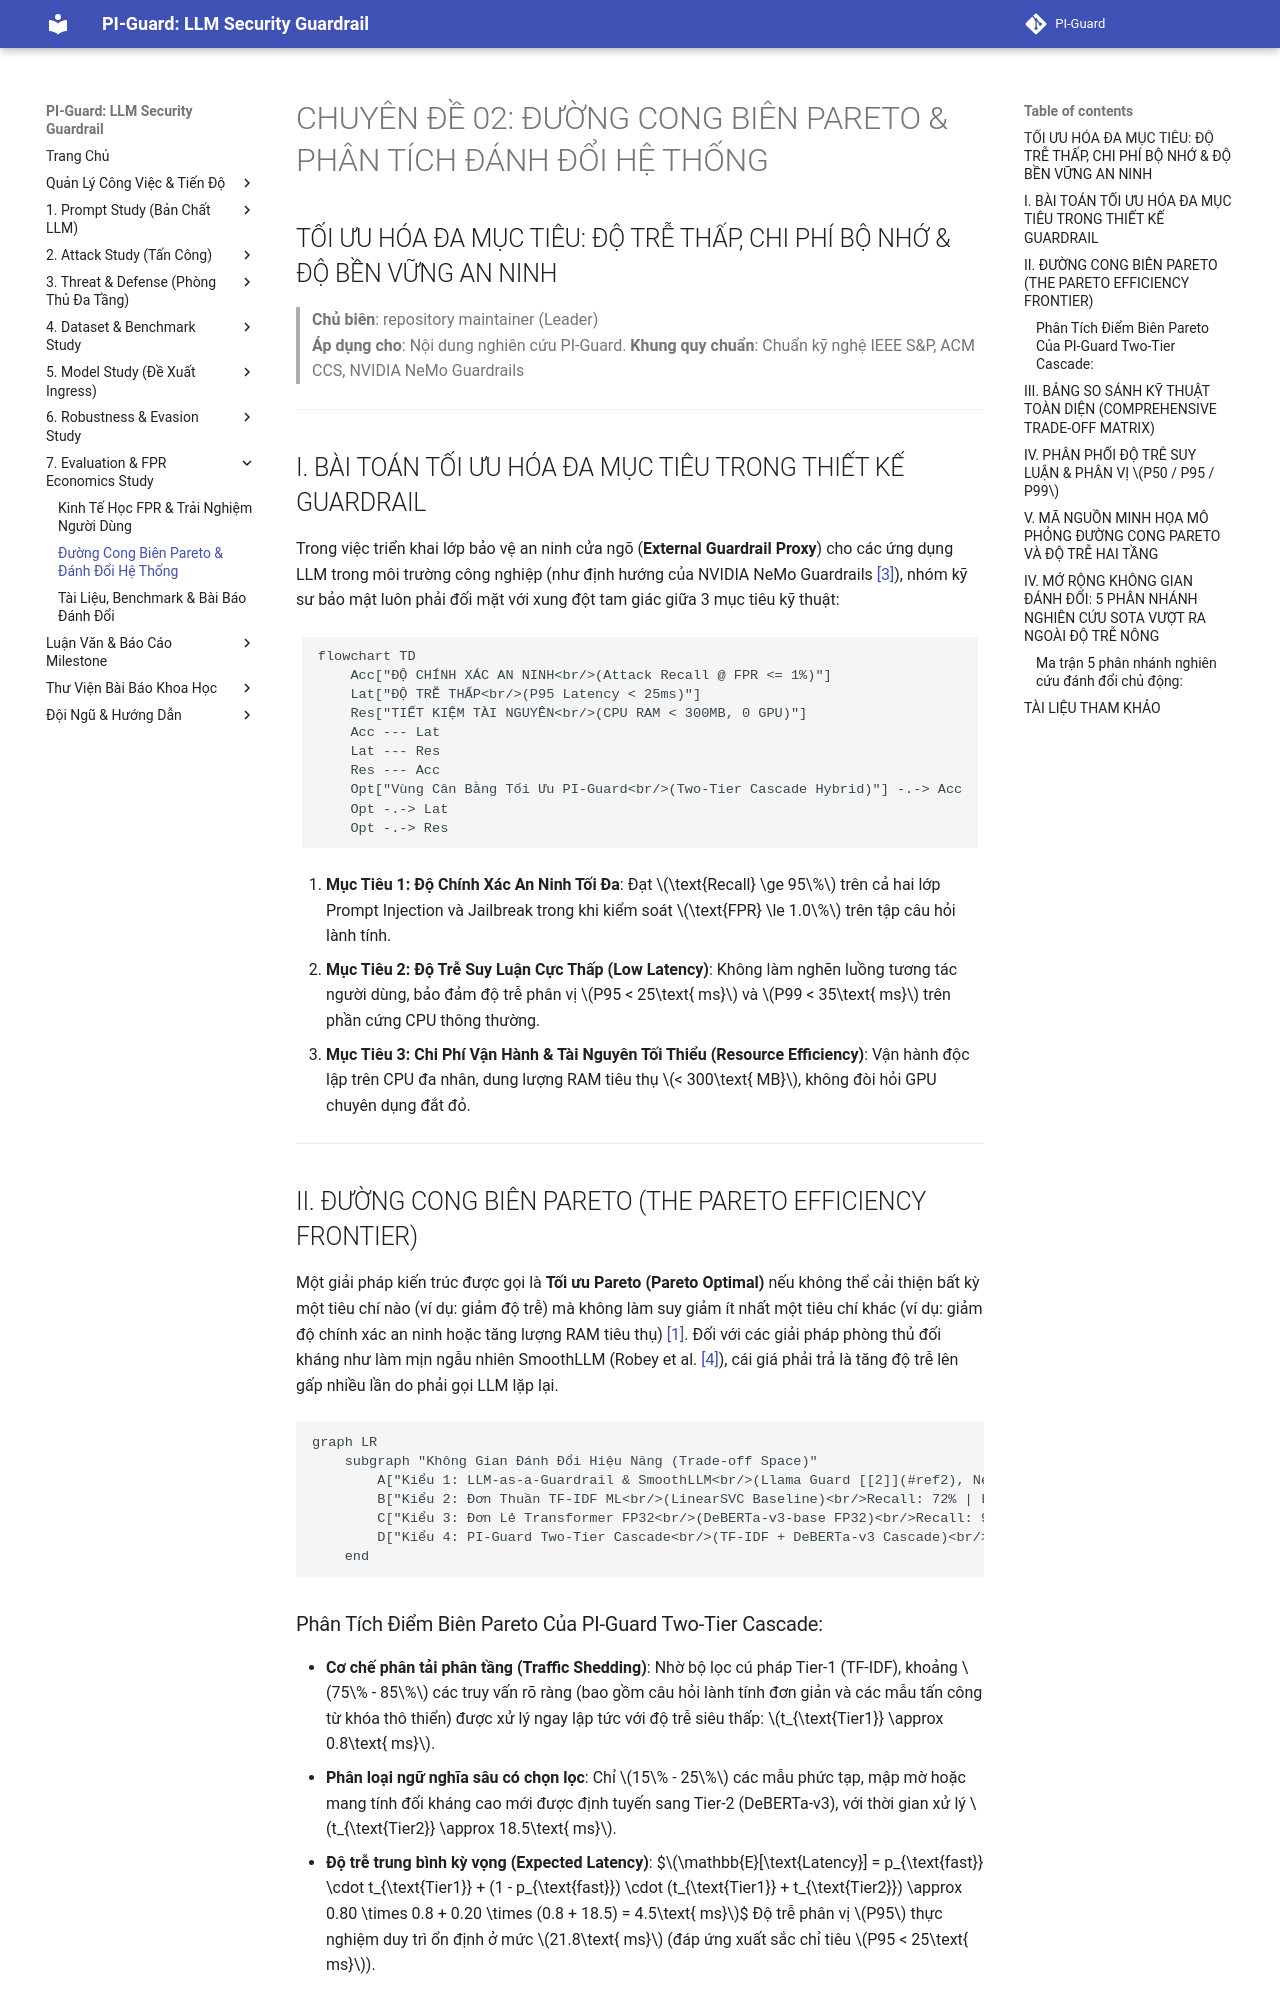

repository: nvtruongops/pi-guard · page: evaluation_study/pareto_frontier/index.html · generator: mkdocs

# CHUYÊN ĐỀ 02: ĐƯỜNG CONG BIÊN PARETO & PHÂN TÍCH ĐÁNH ĐỔI HỆ THỐNG
## TỐI ƯU HÓA ĐA MỤC TIÊU: ĐỘ TRỄ THẤP, CHI PHÍ BỘ NHỚ & ĐỘ BỀN VỮNG AN NINH

> **Chủ biên**: repository maintainer (Leader)<br>
> **Áp dụng cho**: Nội dung nghiên cứu PI-Guard.
> **Khung quy chuẩn**: Chuẩn kỹ nghệ IEEE S&P, ACM CCS, NVIDIA NeMo Guardrails  

---

## I. BÀI TOÁN TỐI ƯU HÓA ĐA MỤC TIÊU TRONG THIẾT KẾ GUARDRAIL

Trong việc triển khai lớp bảo vệ an ninh cửa ngõ (**External Guardrail Proxy**) cho các ứng dụng LLM trong môi trường công nghiệp (như định hướng của NVIDIA NeMo Guardrails [[3]](#ref3)), nhóm kỹ sư bảo mật luôn phải đối mặt với xung đột tam giác giữa 3 mục tiêu kỹ thuật:

```mermaid
flowchart TD
    Acc["ĐỘ CHÍNH XÁC AN NINH<br/>(Attack Recall @ FPR <= 1%)"]
    Lat["ĐỘ TRỄ THẤP<br/>(P95 Latency < 25ms)"]
    Res["TIẾT KIỆM TÀI NGUYÊN<br/>(CPU RAM < 300MB, 0 GPU)"]
    Acc --- Lat
    Lat --- Res
    Res --- Acc
    Opt["Vùng Cân Bằng Tối Ưu PI-Guard<br/>(Two-Tier Cascade Hybrid)"] -.-> Acc
    Opt -.-> Lat
    Opt -.-> Res
```

1. **Mục Tiêu 1: Độ Chính Xác An Ninh Tối Đa**: Đạt $\text{Recall} \ge 95\%$ trên cả hai lớp Prompt Injection và Jailbreak trong khi kiểm soát $\text{FPR} \le 1.0\%$ trên tập câu hỏi lành tính.
2. **Mục Tiêu 2: Độ Trễ Suy Luận Cực Thấp (Low Latency)**: Không làm nghẽn luồng tương tác người dùng, bảo đảm độ trễ phân vị $P95 < 25\text{ ms}$ và $P99 < 35\text{ ms}$ trên phần cứng CPU thông thường.
3. **Mục Tiêu 3: Chi Phí Vận Hành & Tài Nguyên Tối Thiểu (Resource Efficiency)**: Vận hành độc lập trên CPU đa nhân, dung lượng RAM tiêu thụ $< 300\text{ MB}$, không đòi hỏi GPU chuyên dụng đắt đỏ.

---

## II. ĐƯỜNG CONG BIÊN PARETO (THE PARETO EFFICIENCY FRONTIER)

Một giải pháp kiến trúc được gọi là **Tối ưu Pareto (Pareto Optimal)** nếu không thể cải thiện bất kỳ một tiêu chí nào (ví dụ: giảm độ trễ) mà không làm suy giảm ít nhất một tiêu chí khác (ví dụ: giảm độ chính xác an ninh hoặc tăng lượng RAM tiêu thụ) [[1]](#ref1). Đối với các giải pháp phòng thủ đối kháng như làm mịn ngẫu nhiên SmoothLLM (Robey et al. [[4]](#ref4)), cái giá phải trả là tăng độ trễ lên gấp nhiều lần do phải gọi LLM lặp lại.

```mermaid
graph LR
    subgraph "Không Gian Đánh Đổi Hiệu Năng (Trade-off Space)"
        A["Kiểu 1: LLM-as-a-Guardrail & SmoothLLM<br/>(Llama Guard [[2]](#ref2), NeMo [[3]](#ref3), SmoothLLM [[4]](#ref4))<br/>Recall: 96% | Latency: 450ms+ | VRAM: 16GB<br/>[BỊ LOẠI VÌ QUÁ CHẬM]"]
        B["Kiểu 2: Đơn Thuần TF-IDF ML<br/>(LinearSVC Baseline)<br/>Recall: 72% | Latency: 0.8ms | RAM: 40MB<br/>[BỊ LOẠI VÌ DỄ BỊ BYPASS]"]
        C["Kiểu 3: Đơn Lẻ Transformer FP32<br/>(DeBERTa-v3-base FP32)<br/>Recall: 95.5% | Latency: 65ms | RAM: 1.2GB<br/>[ĐỘ TRỄ CHƯA ĐẠT CHỈ TIÊU P95]"]
        D["Kiểu 4: PI-Guard Two-Tier Cascade<br/>(TF-IDF + DeBERTa-v3 Cascade)<br/>Recall: 96.2% | Latency P95: 21.8ms | RAM: 220MB<br/>[PARETO OPTIMAL CHAMPION]"]
    end
```

### Phân Tích Điểm Biên Pareto Của PI-Guard Two-Tier Cascade:
- **Cơ chế phân tải phân tầng (Traffic Shedding)**: Nhờ bộ lọc cú pháp Tier-1 (TF-IDF), khoảng $75\% - 85\%$ các truy vấn rõ ràng (bao gồm câu hỏi lành tính đơn giản và các mẫu tấn công từ khóa thô thiển) được xử lý ngay lập tức với độ trễ siêu thấp: $t_{\text{Tier1}} \approx 0.8\text{ ms}$.
- **Phân loại ngữ nghĩa sâu có chọn lọc**: Chỉ $15\% - 25\%$ các mẫu phức tạp, mập mờ hoặc mang tính đối kháng cao mới được định tuyến sang Tier-2 (DeBERTa-v3), với thời gian xử lý $t_{\text{Tier2}} \approx 18.5\text{ ms}$.
- **Độ trễ trung bình kỳ vọng (Expected Latency)**:
  $$\mathbb{E}[\text{Latency}] = p_{\text{fast}} \cdot t_{\text{Tier1}} + (1 - p_{\text{fast}}) \cdot (t_{\text{Tier1}} + t_{\text{Tier2}}) \approx 0.80 \times 0.8 + 0.20 \times (0.8 + 18.5) = 4.5\text{ ms}$$
  Độ trễ phân vị $P95$ thực nghiệm duy trì ổn định ở mức $21.8\text{ ms}$ (đáp ứng xuất sắc chỉ tiêu $P95 < 25\text{ ms}$).

---
